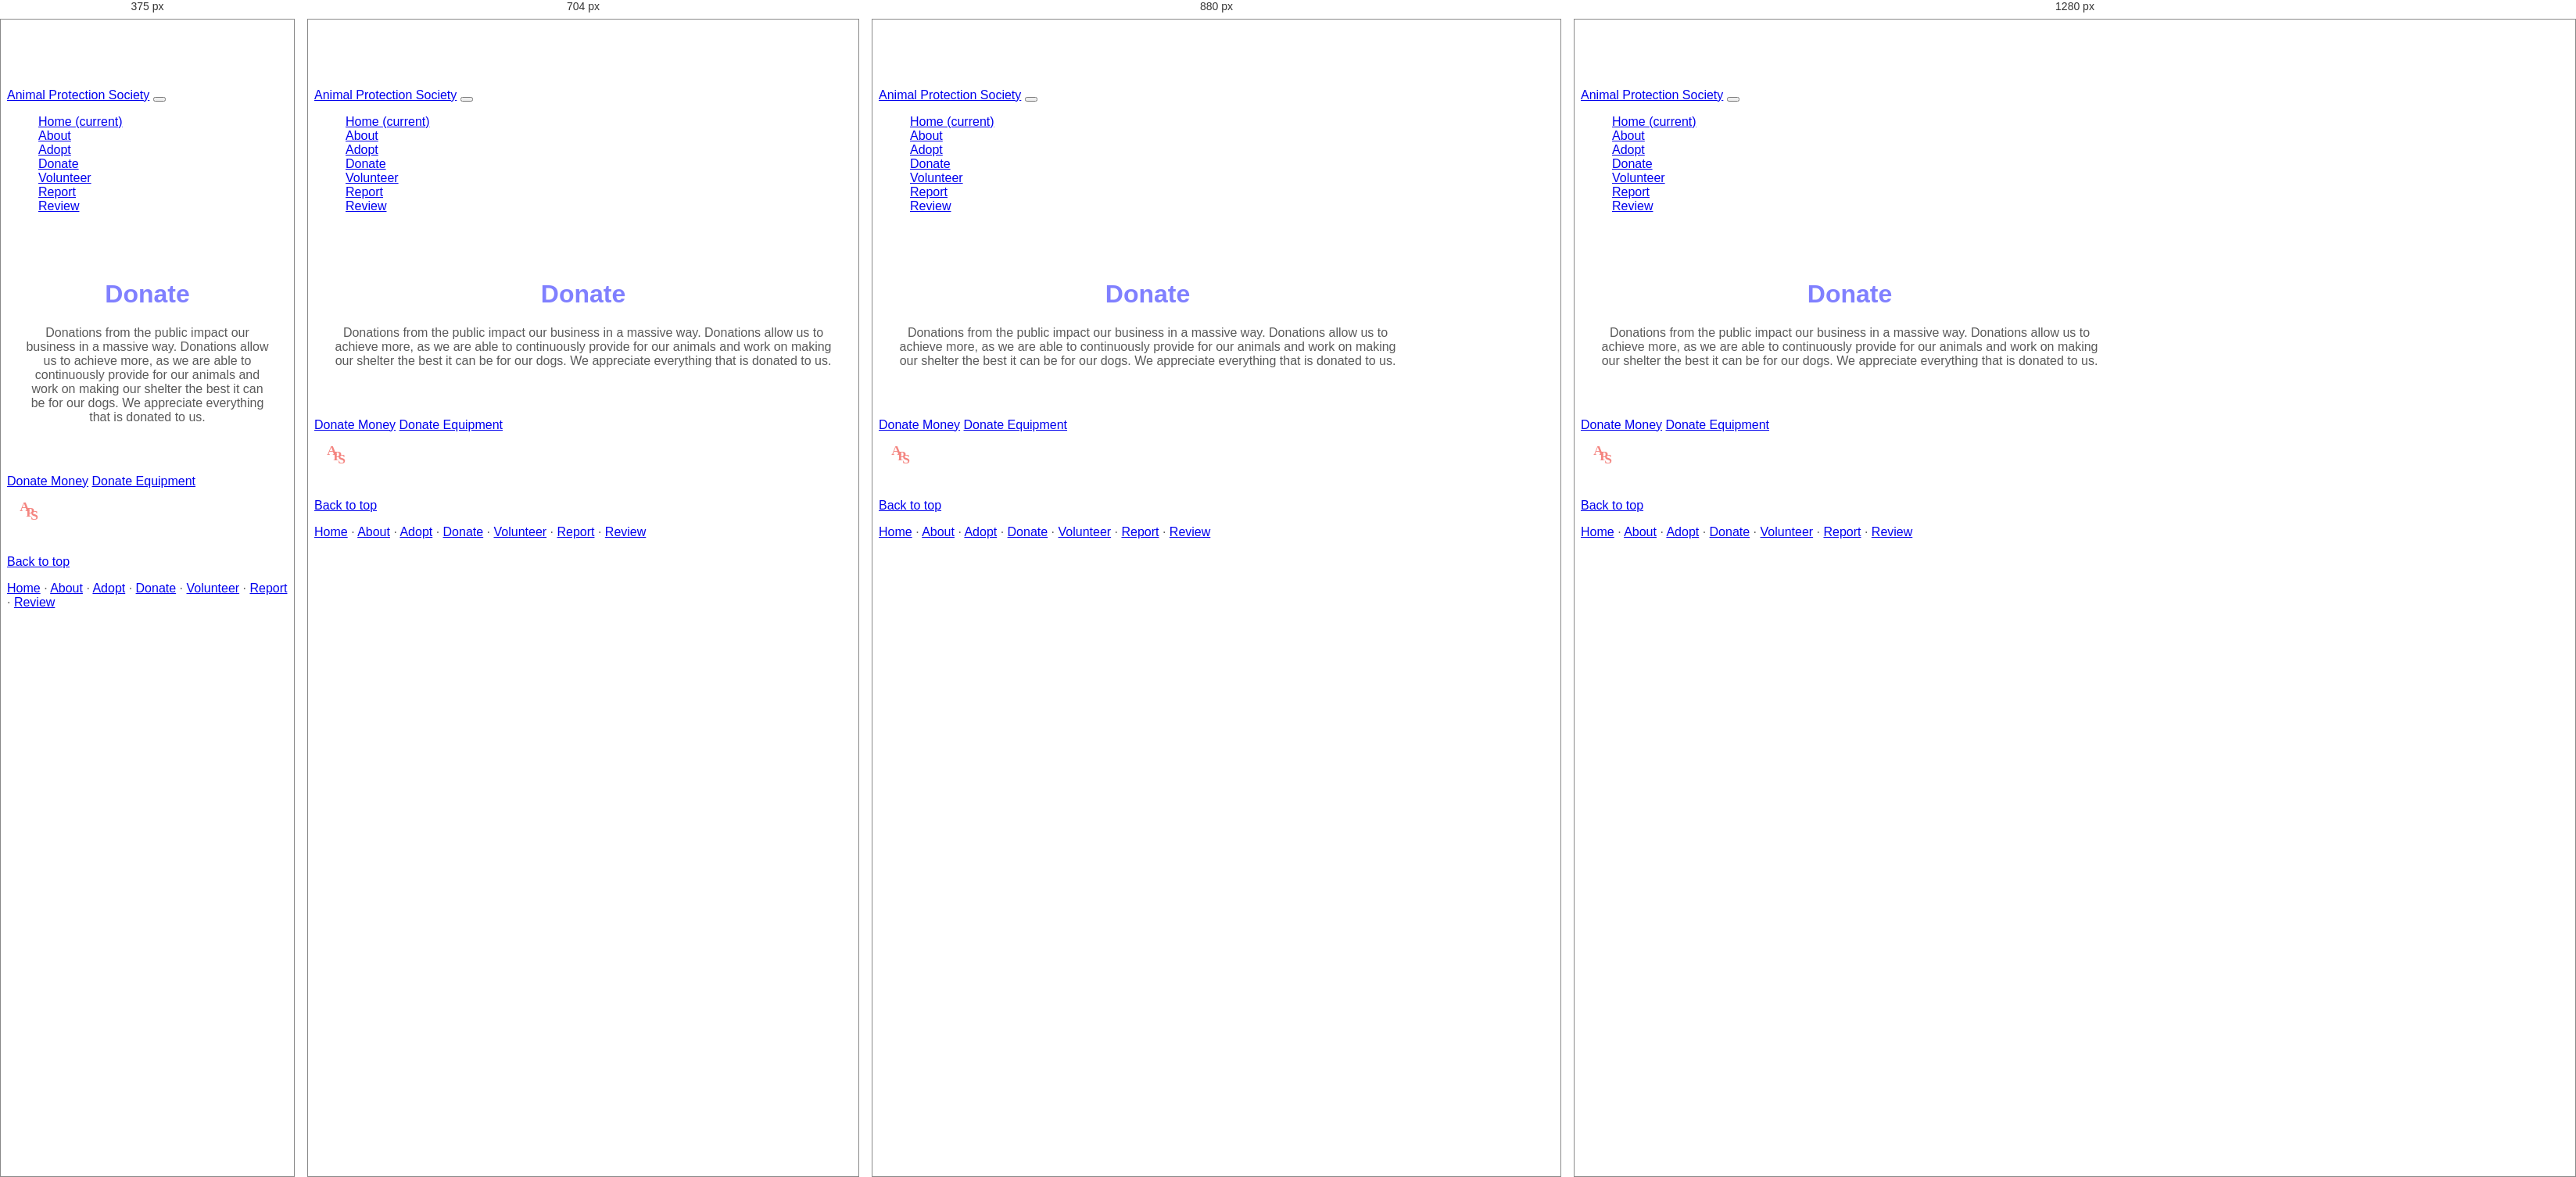
Rendered at 375 px, 704 px, 880 px and 1280 px, left to right.

<!-- file: donate.html -->
<!doctype html>
<html lang="en">
  <head>
    <!-- Required meta tags -->
    <meta charset="utf-8">
    <meta name="viewport" content="width=device-width, initial-scale=1, shrink-to-fit=no">

    <!-- Bootstrap CSS -->
    <link rel="stylesheet" href="https://stackpath.bootstrapcdn.com/bootstrap/4.4.1/css/bootstrap.min.css" integrity="sha384-Vkoo8x4CGsO3+Hhxv8T/Q5PaXtkKtu6ug5TOeNV6gBiFeWPGFN9MuhOf23Q9Ifjh" crossorigin="anonymous">
      
    <!-- Favicons -->
    <link rel="apple-touch-icon" href="/docs/4.4/assets/img/favicons/apple-touch-icon.png" sizes="180x180">
    <link rel="icon" href="/docs/4.4/assets/img/favicons/favicon-32x32.png" sizes="32x32" type="image/png">
    <link rel="icon" href="/docs/4.4/assets/img/favicons/favicon-16x16.png" sizes="16x16" type="image/png">
    <link rel="manifest" href="/docs/4.4/assets/img/favicons/manifest.json">
    <link rel="mask-icon" href="/docs/4.4/assets/img/favicons/safari-pinned-tab.svg" color="#563d7c">
    <link rel="icon" href="/docs/4.4/assets/img/favicons/favicon.ico">
      
    <style>
      .bd-placeholder-img {
        font-size: 1.125rem;
        text-anchor: middle;
        -webkit-user-select: none;
        -moz-user-select: none;
        -ms-user-select: none;
        user-select: none;
      }

      @media (min-width: 768px) {
        .bd-placeholder-img-lg {
          font-size: 3.5rem;
        }
      }
    </style>
      
      <link href="https://fonts.googleapis.com/css2?family=Montserrat:ital,wght@0,100;0,200;0,300;0,400;0,500;0,600;1,100;1,200;1,300;1,400;1,500&family=Overpass:ital,wght@0,100;0,200;0,300;0,400;0,600;0,700;0,800;0,900;1,100;1,200;1,300;1,400;1,600;1,700;1,800;1,900&display=swap" rel="stylesheet">
      
    <!-- Custom styles for this website -->
    <link href="css/carousel.css" rel="stylesheet">
    <link href="css/custom.css" rel="stylesheet">

    <title>Animal Protection Society</title>
  </head>
    
  <body>
      
    <header>
      <nav class="navbar navbar-expand-md navbar-dark fixed-top bg-dark">
        <a class="navbar-brand" href="#">Animal Protection Society</a>
        <button class="navbar-toggler" type="button" data-toggle="collapse" data-target="#navbarCollapse" aria-controls="navbarCollapse" aria-expanded="false" aria-label="Toggle navigation">
          <span class="navbar-toggler-icon"></span>
        </button>
        <div class="collapse navbar-collapse" id="navbarCollapse">
          <ul class="navbar-nav mr-auto">
            <li class="nav-item active">
              <a class="nav-link" href="index.html">Home <span class="sr-only">(current)</span></a>
            </li>
            <li class="nav-item">
              <a class="nav-link" href="about.html">About</a>
            </li>
            <li class="nav-item">
              <a class="nav-link" href="adopt.html">Adopt</a>
            </li>
            <li class="nav-item">
              <a class="nav-link" href="donate.html">Donate</a>
            </li>
            <li class="nav-item">
              <a class="nav-link" href="volunteer.html">Volunteer</a>
            </li>
            <li class="nav-item">
              <a class="nav-link" href="report.html">Report</a>
            </li>
            <li class="nav-item">
              <a class="nav-link" href="review.html">Review</a>
            </li>
          </ul>
        </div>
      </nav>
    </header>
         
    <main role="main">
        
        
    <div class="starter-template container lead-narrow">
        <h1>Donate</h1>
        <p class="lead">Donations from the public impact our business in a massive way. Donations allow us to achieve more, as we are able to continuously provide for our animals and work on making our shelter the best it can be for our dogs. We appreciate everything that is donated to us.</p>
        
        </div>
        
        <div class="center-align-buttons">
        <a href="donate-money.html" class="btn btn-secondary my-2">Donate Money</a>
        <a href="donate-equipment.html" class="btn btn-secondary my-2">Donate Equipment</a>
        </div>
            


      <!-- FOOTER -->
      <footer class="container">
         <img src="Images/logo3.svg" height="35px" width="35px">
        <p class="float-right"><a href="#">Back to top</a></p>
        <p> <a href="index.html">Home</a> &middot; <a href="about.html">About</a> &middot; <a href="adopt.html">Adopt</a> &middot; <a href="donate.html">Donate</a> &middot; <a href="volunteer.html">Volunteer</a> &middot; <a href="report.html">Report</a> &middot; <a href="review.html">Review</a></p>
      </footer>
    </main>

    <!-- Optional JavaScript -->
    <!-- jQuery first, then Popper.js, then Bootstrap JS -->
    <script src="https://code.jquery.com/jquery-3.4.1.slim.min.js" integrity="sha384-J6qa4849blE2+poT4WnyKhv5vZF5SrPo0iEjwBvKU7imGFAV0wwj1yYfoRSJoZ+n" crossorigin="anonymous"></script>
    <script src="https://cdn.jsdelivr.net/npm/popper.js@1.16.0/dist/umd/popper.min.js" integrity="sha384-Q6E9RHvbIyZFJoft+2mJbHaEWldlvI9IOYy5n3zV9zzTtmI3UksdQRVvoxMfooAo" crossorigin="anonymous"></script>
    <script src="https://stackpath.bootstrapcdn.com/bootstrap/4.4.1/js/bootstrap.min.js" integrity="sha384-wfSDF2E50Y2D1uUdj0O3uMBJnjuUD4Ih7YwaYd1iqfktj0Uod8GCExl3Og8ifwB6" crossorigin="anonymous"></script>
  </body>
</html>

/* @media block from carousel.css */
@media (min-width: 40em) {
  /* Bump up size of carousel content */
  .carousel-caption p {
    margin-bottom: 1.25rem;
    font-size: 1.25rem;
    line-height: 1.4;
  }

  .featurette-heading {
    font-size: 50px;
  }
    
   .featurette-heading2 {
    font-size: 50px;
  }
}

/* @media block from carousel.css */
@media (min-width: 62em) {
  .featurette-heading {
    margin-top: 12px;
  }
}

/* @media block from carousel.css */
@media (min-width: 62em) {
  .featurette-heading2 {
    margin-left: 40px;
  }
}

/* @media block from custom.css */
@media screen and (max-width: 576px) {
   .card {
/*   background-color: tomato;*/
   max-width: 400px;
   margin: 0 auto;
        }
}